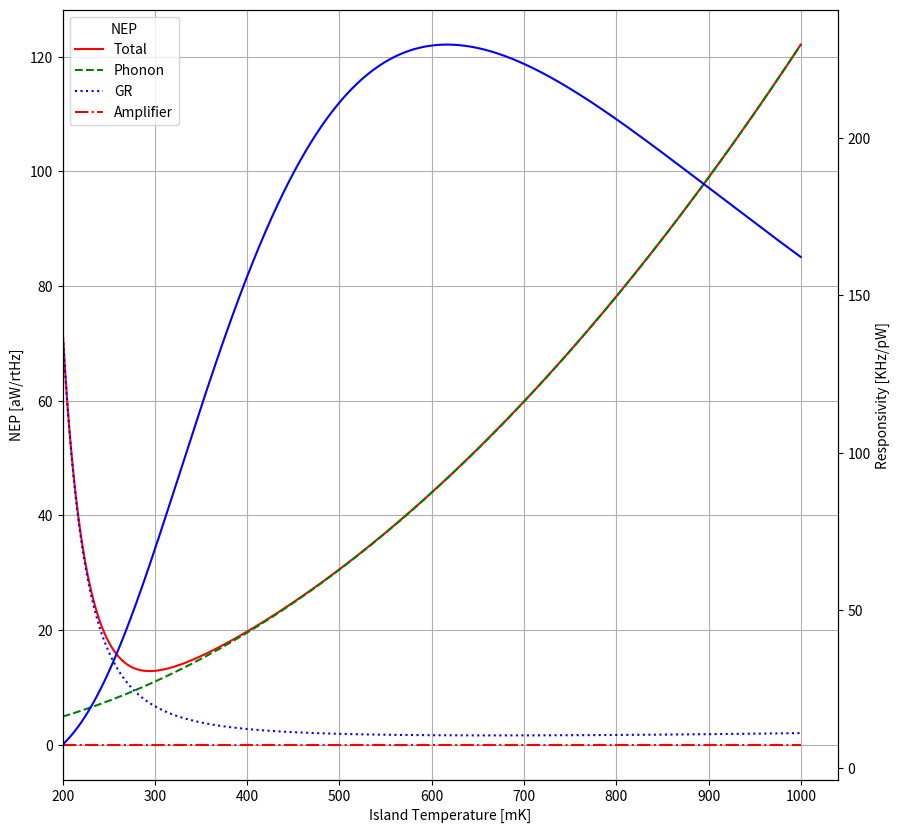

Recreate this plot in Python.
#! /usr/bin/env python3

# My version of the resonator code. Most of the calculations are adapted from the ipython notebook that I have in this folder.
# I initialize the resonator bolometer with some of its parameters so I can easily adjust it.

import numpy as np
from math import pi
from scipy.constants import h,k,c,m_e,N_A
import matplotlib.pyplot as plt
from scipy.special import kn, iv

pW = 1e-12
MHz = 1e6
kHz = 1e3
um = 1e-6
Kelvin = 1
microsecond = 1e-6
mJ = 1e-3
mol = 1
cm = 1e-2
g = 1
uOhm = 1e-6
pF = 1e-12
nH = 1e-9
aW = 1e-18

k_B = k

K_0 = lambda x: kn(0, x)
I_0 = lambda x: iv(0, x)

hbar = h/(2*pi)
Q_int = 1e8
T_amp = 5.22 * Kelvin
eta_read = 0.01
chi_ph = 0.658 # flink factor for phonon noise
# Material properties of the Aluminum superconductor
tau_max = 500 * microsecond
n_qp_star = 100 * 1/um**3
R = 1./(n_qp_star * tau_max)
# Physical properties of the superconductor + resonator capacitor
t = 0.05 * um
w_trace = 1 * um #width of inductor trace
s_trace = 1 * um #spacing between inductor meanders
N_sq = 16200  # Number of squares
l = N_sq * w_trace # Total length of the inductor (approximately. More exact is +21um + ...)
A = t * w_trace # cross-sectional area
V_sc = l * A

P_opt = 14.00*pW #((Vdc/Rb)**2 * Rh).to(u.pW)

n = 2.000 # conductivity index = beta + 1
K_leg = 136.776 * pW/Kelvin**(n+1)
T_c = 1.284 * Kelvin
#T_c = 1.8 * Kelvin
T_0 = 0.25 * Kelvin # Previously 0.23K Temperature of the thermal bath
Tstart = 0.2
alphak = 0.378

f_r = 336*MHz
f_g = 336*MHz
omega_r = 2*pi*f_r

Delta = 1.764 * k_B * T_c

T = np.r_[Tstart:1:1000j]
kappa = 0.5 + Delta/(k_B*T)
G = K_leg * (n+1)*T**n

Pg_dBm = -90
Pg = 1e-3 * 10**(Pg_dBm/10)

gamma = 1.35 * mJ/mol/Kelvin**2
density = 2.7 * g/cm**3
A_r = 26.98 * g/mol
rho = 1.255 * uOhm * cm

eta = h * f_g / (2*k_B * T)
S_1 = (2/pi)*np.sqrt(2*Delta/(pi*k_B*T))*np.sinh(eta)*K_0(eta)
S_2 = 1 + np.sqrt(2*Delta/(pi*k_B*T)) * np.exp(-eta) * I_0(eta)

N_0 = (3 * (gamma * (density/A_r)))/(2*pi**2 * k_B**2)
Gamma_gen = 0
n_th = 2*N_0 * np.sqrt(2*pi* k_B * T* Delta)*np.exp(-Delta/(k_B*T))

# Quality factors
n_qp = np.sqrt((n_th + n_qp_star)**2 + (2*Gamma_gen*n_qp_star*tau_max/V_sc)) - n_qp_star
tau_qp = tau_max/(1 + n_qp/n_qp_star)
Q_qp = (2 * N_0 * Delta)/(alphak * S_1 * n_qp)
Q_sigma = (np.pi/4)*np.exp(Delta/(k_B * T))/np.sinh(eta)/K_0(eta)
Q_c = 22400
Q_i = 1./(1/Q_qp + 1./Q_int)
Q_r  = 1./(1./Q_c + 1./Q_i)
chi_c = 4*Q_r**2/(Q_c*Q_i)
x = (alphak * n_qp * S_2)/(4 * N_0 * Delta)

#responsivity
S = f_r * x * kappa / (G * T)

NEP_ph = np.sqrt(4*chi_ph*k_B*T**2*G)
NEP_amp = (2/S)*np.sqrt(k_B*T_amp/Pg)/(chi_c*Q_i)
NEP_gr = (2*G*T/n_qp/kappa)/np.sqrt(R*V_sc)

NEP_total = np.sqrt(NEP_ph**2 + NEP_amp**2 + NEP_gr**2)

fig, ax = plt.subplots(figsize=(10,10))
ax.plot(T*1e3, NEP_total/aW, 'r',label='Total')
ax.plot(T*1e3, NEP_ph/aW, color='green', ls='dashed',label='Phonon')
ax.plot(T*1e3, NEP_gr/aW, color='blue', ls='dotted', label='GR')
ax.plot(T*1e3, NEP_amp/aW, color='red', ls='-.', label='Amplifier')
ax.set_xlim(left=Tstart*1e3)
ax.grid()
ax.set_xlabel('Island Temperature [mK]')
ax.set_ylabel('NEP [aW/rtHz]')
ax.legend(loc='best', title='NEP')
ax2 = ax.twinx()
ax2.plot(T*1e3, S/kHz*pW, color='blue')
ax2.set_ylabel('Responsivity [KHz/pW]')
plt.savefig('responsivityNEP_vs_temperature_%1.1fK.png'%(T_c))


#Tcs = np.r_[0.8:2:1000j]
#Ts = np.r_[0.25:1:1000j]
#t, tc = np.meshgrid(Ts, Tcs)
#g = K_leg * (n+1)*t**n
#Delta = 1.764 * k_B * tc
#
#eta = h * f_g / (2*k_B * t)
#S_1 = (2/pi)*np.sqrt(2*Delta/(pi*k_B*t))*np.sinh(eta)*K_0(eta)
#S_2 = 1 + np.sqrt(2*Delta/(pi*k_B*t)) * np.exp(-eta) * I_0(eta)
#
#n_th = 2*N_0 * np.sqrt(2*pi* k_B * t* Delta)*np.exp(-Delta/(k_B*t))
#
## Quality factors
#n_qp = np.sqrt((n_th + n_qp_star)**2 + (2*Gamma_gen*n_qp_star*tau_max/V_sc)) - n_qp_star
#tau_qp = tau_max/(1 + n_qp/n_qp_star)
#Q_qp = (2 * N_0 * Delta)/(alphak * S_1 * n_qp)
#Q_sigma = (np.pi/4)*np.exp(Delta/(k_B * t))/np.sinh(eta)/K_0(eta)
#Q_c = 22400
#Q_i = 1./(1/Q_qp + 1./Q_int)
#Q_r  = 1./(1./Q_c + 1./Q_i)
#chi_c = 4*Q_r**2/(Q_c*Q_i)
#x = (alphak * n_qp * S_2)/(4 * N_0 * Delta)
#
##responsivity
#S = f_r * x * kappa / (g * t)
#
#NEP_ph = np.sqrt(4*chi_ph*k_B*t**2*g)
#NEP_amp = (2/S)*np.sqrt(k_B*T_amp/Pg)/(chi_c*Q_i)
#NEP_gr = (2*g*T/n_qp/kappa)/np.sqrt(R*V_sc)
#
#NEP_total = np.sqrt(NEP_ph**2 + NEP_amp**2 + NEP_gr**2)
#
#plt.figure(figsize=(10,10))
#im = plt.imshow(S/kHz*pW, origin='lower', interpolation='bilinear')
#plt.xlabel('Island Temperature [mK]')
#plt.ylabel('Tc [K]')
#im.set_extent([Ts[0], Ts[-1], Tcs[0], Tcs[-1]])
#plt.colorbar()
#plt.savefig('responsivity_vsTandTc.png')
#
#plt.figure(figsize=(10,10))
#im = plt.imshow(NEP_gr/aW, origin='lower', interpolation='bilinear')
#plt.xlabel('Island Temperature [mK]')
#plt.ylabel('Tc [K]')
#im.set_extent([Ts[0], Ts[-1], Tcs[0], Tcs[-1]])
#plt.colorbar()
#plt.savefig('NEP_vsTandTc.png')
